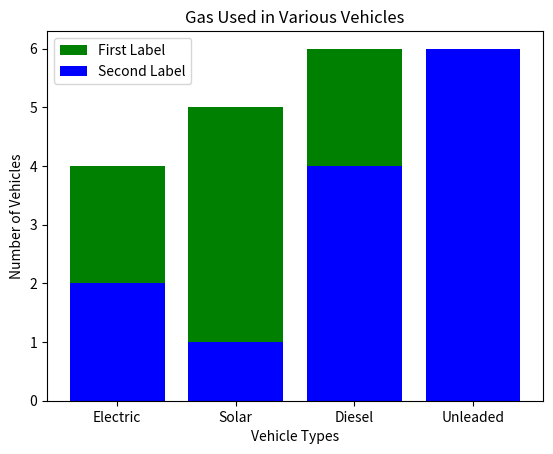

Write Python code to recreate this figure.
import matplotlib.pyplot as plt


def bar_chart(numbers, labels, pos):
    plt.bar(pos, [4, 5, 6, 3], color='green')
    plt.bar(pos, numbers, color='blue')
    plt.xticks(ticks=pos, labels=labels)
    plt.xlabel('Vehicle Types')
    plt.ylabel('Number of Vehicles')
    plt.title('Gas Used in Various Vehicles')
    plt.legend(['First Label', 'Second Label'],
               loc='upper left')
    plt.show()


if __name__ == '__main__':
    numbers = [2, 1, 4, 6]
    labels = ['Electric', 'Solar', 'Diesel', 'Unleaded']
    pos = list(range(4))
    bar_chart(numbers, labels, pos)
